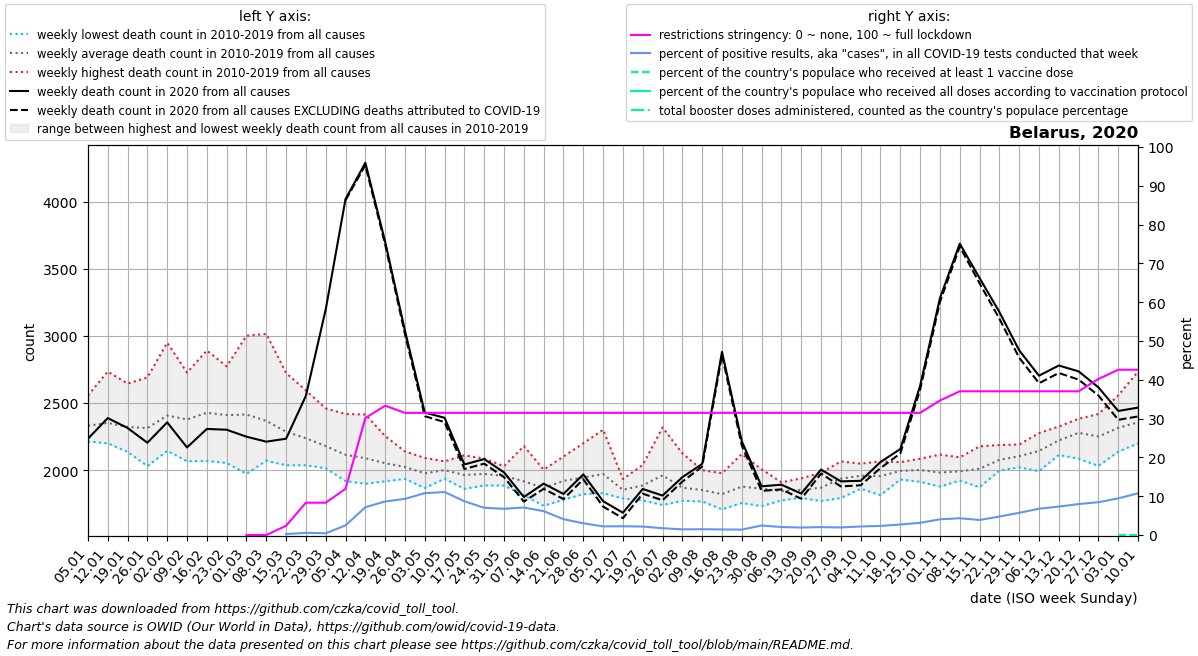

Values plotted in this chart, from the file beside it:
date, location, time_unit, time, deaths_2010_all_ages, deaths_2011_all_ages, deaths_2012_all_ages, deaths_2013_all_ages, deaths_2014_all_ages, deaths_2015_all_ages, deaths_2016_all_ages, deaths_2017_all_ages, deaths_2018_all_ages, deaths_2019_all_ages, deaths_2020_all_ages, deaths_2021_all_ages, deaths_2022_all_ages, new_deaths, new_cases_smoothed, new_tests_smoothed, positive_test_percent, stringency_index, people_vaccinated, people_fully_vaccinated
2020-01-05, Belarus, weekly, 1, 2280, 2334, 2286, 2236, 2214, 2461, 2244, 2557, 2382, 2308, 2234, 2466, 2355, , , , , , , 
2020-01-12, Belarus, weekly, 2, 2352, 2323, 2218, 2267, 2200, 2525, 2234, 2735, 2317, 2347, 2388, 2396, 2220, , , , , , , 
2020-01-19, Belarus, weekly, 3, 2303, 2191, 2232, 2238, 2136, 2526, 2295, 2645, 2336, 2312, 2314, 2437, 2368, , , , , , , 
2020-01-26, Belarus, weekly, 4, 2226, 2030, 2233, 2444, 2090, 2510, 2263, 2691, 2253, 2395, 2204, 2430, 2524, , , , , , , 
2020-02-02, Belarus, weekly, 5, 2248, 2144, 2358, 2576, 2190, 2644, 2180, 2950, 2355, 2421, 2356, 2275, 2633, , , , , , , 
2020-02-09, Belarus, weekly, 6, 2151, 2066, 2445, 2448, 2225, 2727, 2127, 2691, 2353, 2544, 2169, 2224, 2552, , , , , , , 
2020-02-16, Belarus, weekly, 7, 2260, 2068, 2717, 2444, 2167, 2892, 2121, 2631, 2565, 2409, 2307, 2316, 2445, , , , , , , 
2020-02-23, Belarus, weekly, 8, 2210, 2053, 2770, 2435, 2196, 2774, 2230, 2389, 2628, 2418, 2301, 2137, 2298, , , , , , , 
2020-03-01, Belarus, weekly, 9, 2116, 1972, 2650, 2549, 2131, 2643, 2336, 2315, 3002, 2428, 2249, 2015, 2165, , , , , 0.0, , 
2020-03-08, Belarus, weekly, 10, 2144, 2144, 2480, 2572, 2070, 2457, 2264, 2138, 3016, 2389, 2212, 2155, 2418, , 3.856, , , 0.0, , 
2020-03-15, Belarus, weekly, 11, 2092, 2077, 2427, 2343, 2198, 2380, 2248, 2036, 2724, 2335, 2234, 2101, 2390, , 12.14, 4320, 0.249, 2.38, , 
2020-03-22, Belarus, weekly, 12, 2036, 2049, 2162, 2364, 2152, 2380, 2364, 2106, 2594, 2167, 2554, 2115, 2397, , 39.71, 7245, 0.554, 8.33, , 
2020-03-29, Belarus, weekly, 13, 2024, 2014, 2206, 2365, 2048, 2270, 2273, 2068, 2460, 2063, 3198, 2217, 2505, , 31.57, 7200, 0.451, 8.33, , 
2020-04-05, Belarus, weekly, 14, 1918, 1936, 2099, 2418, 2175, 2163, 2080, 1969, 2203, 2183, 4021, 2205, 2541, 8.0, 215.4, 8257, 2.486, 11.91, , 
2020-04-12, Belarus, weekly, 15, 1948, 1898, 2122, 2415, 2028, 2218, 2160, 1954, 2175, 1969, 4292, 2165, 2436, 18.0, 1253, 16857, 7.158, 30.16, , 
2020-04-19, Belarus, weekly, 16, 1929, 2046, 2110, 2254, 1920, 2152, 2049, 1917, 2044, 2095, 3703, 2211, 2333, 21.0, 2731, 31477, 8.65, 33.33, , 
2020-04-26, Belarus, weekly, 17, 1956, 1934, 2027, 2139, 2017, 2087, 1996, 2079, 1953, 2046, 3039, 2201, 2204, 25.0, 3872, 41560, 9.324, 31.48, , 
2020-05-03, Belarus, weekly, 18, 1894, 1882, 2091, 1940, 1892, 2005, 2087, 2091, 1867, 2011, 2429, 2251, 2246, 27.0, 5863, 54303, 10.78, 31.48, , 
2020-05-10, Belarus, weekly, 19, 1967, 1962, 2020, 1960, 1936, 2063, 2065, 2009, 1980, 2034, 2390, 2076, 2054, 32.0, 6176, 55823, 11.08, 31.48, , 
2020-05-17, Belarus, weekly, 20, 1989, 1872, 1879, 1988, 2000, 1976, 1926, 2110, 1860, 2034, 2042, 2027, 2094, 34.0, 6578, 76443, 8.707, 31.48, , 
2020-05-24, Belarus, weekly, 21, 1886, 1959, 2086, 1984, 1948, 1950, 1946, 2009, 1951, 1995, 2082, 1995, 1909, 34.0, 6598, 94201, 7.016, 31.48, , 
2020-05-31, Belarus, weekly, 22, 2029, 1997, 1904, 2017, 1957, 1905, 1885, 1981, 1953, 1933, 1983, 1992, 2044, 36.0, 6482, 95875, 6.765, 31.48, , 
2020-06-07, Belarus, weekly, 23, 1882, 1870, 1897, 2179, 1948, 1942, 1856, 1815, 1811, 1966, 1799, 1878, 1931, 34.0, 6144, 86628, 7.1, 31.48, , 
2020-06-14, Belarus, weekly, 24, 1736, 1888, 1845, 1999, 1898, 2003, 1851, 1868, 1734, 1847, 1899, 1964, 2108, 39.0, 5761, 94990, 6.155, 31.48, , 
2020-06-21, Belarus, weekly, 25, 1961, 1832, 1902, 2032, 1853, 1900, 1920, 2101, 1779, 1913, 1822, 1780, 2018, 38.0, 4883, 120113, 4.082, 31.48, , 
2020-06-28, Belarus, weekly, 26, 2200, 2037, 2016, 1850, 1865, 1888, 1846, 1821, 1950, 1980, 1968, 1928, 1953, 37.0, 3658, 120450, 3.027, 31.48, , 
2020-07-05, Belarus, weekly, 27, 2063, 1970, 1864, 1828, 1867, 2301, 1899, 1901, 2080, 1935, 1768, 1829, 2024, 40.0, 2390, 107116, 2.233, 31.48, , 
2020-07-12, Belarus, weekly, 28, 1871, 1798, 1816, 1882, 1853, 1908, 1933, 1847, 1833, 1788, 1682, 1906, 2047, 41.0, 1699, 74757, 2.266, 31.48, , 
2020-07-19, Belarus, weekly, 29, 1842, 1790, 1774, 1883, 2039, 1797, 2030, 1827, 1988, 1882, 1859, 1999, 2135, 35.0, 1219, 56037, 2.183, 31.48, , 
2020-07-26, Belarus, weekly, 30, 1752, 1777, 2041, 2061, 1999, 1740, 1917, 1897, 2107, 2318, 1810, 1890, 2010, 35.0, 1067, 60895, 1.757, 31.48, , 
2020-08-02, Belarus, weekly, 31, 1785, 1931, 1771, 1867, 1905, 1777, 1801, 1808, 2125, 1916, 1947, 1877, 2040, 33.0, 981.6, 67429, 1.459, 31.48, , 
2020-08-09, Belarus, weekly, 32, 1816, 1878, 1834, 1796, 1815, 1997, 1788, 1826, 2000, 1766, 2046, 1890, 2135, 20.0, 839.4, 55837, 1.508, 31.48, , 
2020-08-16, Belarus, weekly, 33, 1853, 1770, 1838, 1761, 1707, 1852, 1976, 1784, 1887, 1777, 2882, 1840, 2088, 23.0, 698.9, 48482, 1.439, 31.48, , 
2020-08-23, Belarus, weekly, 34, 1798, 1858, 1954, 1866, 1783, 1755, 2120, 1951, 1824, 1859, 2215, 1861, 2053, 32.0, 784, 56174, 1.393, 31.48, , 
2020-08-30, Belarus, weekly, 35, 1804, 1856, 1731, 1806, 1881, 1919, 1866, 1924, 1825, 2006, 1879, 1954, 1966, 34.0, 1170, 47894, 2.45, 31.48, , 
2020-09-06, Belarus, weekly, 36, 1826, 1832, 1790, 1857, 1893, 1775, 1835, 1883, 1909, 1838, 1891, 2012, 1969, 35.0, 1170, 56914, 2.066, 31.48, , 
2020-09-13, Belarus, weekly, 37, 1911, 1822, 1845, 1793, 1837, 1917, 1938, 1823, 1811, 1833, 1825, 1895, 1857, 39.0, 1273, 65900, 1.935, 31.48, , 
2020-09-20, Belarus, weekly, 38, 1981, 1819, 1788, 1774, 1912, 1844, 1769, 1908, 1970, 1923, 2004, 1885, , 30.0, 1409, 69005, 2.043, 31.48, , 
2020-09-27, Belarus, weekly, 39, 1952, 2015, 1996, 2065, 1792, 1932, 1906, 1963, 1831, 1906, 1916, 1939, , 38.0, 1691, 86663, 1.957, 31.48, , 
2020-10-04, Belarus, weekly, 40, 1955, 1891, 2015, 2010, 1861, 1973, 1904, 1955, 1965, 2048, 1920, 2054, , 33.0, 2302, 104911, 2.2, 31.48, , 
2020-10-11, Belarus, weekly, 41, 1813, 1914, 1965, 1875, 1882, 2019, 2065, 2059, 2006, 1951, 2060, 2221, , 45.0, 2967, 126481, 2.344, 31.48, , 
2020-10-18, Belarus, weekly, 42, 1950, 1930, 2050, 2054, 1930, 2059, 2041, 2007, 1957, 1961, 2157, 2335, , 33.0, 3826, 140781, 2.714, 31.48, , 
2020-10-25, Belarus, weekly, 43, 2005, 2085, 2018, 1975, 1967, 2038, 2025, 1913, 1918, 2065, 2629, 2327, , 28.0, 4666, 148238, 3.146, 31.48, , 
2020-11-01, Belarus, weekly, 44, 1955, 2116, 2007, 1877, 1942, 2095, 2088, 1892, 1907, 1935, 3282, 2276, , 28.0, 6092, 150558, 4.052, 34.66, , 
2020-11-08, Belarus, weekly, 45, 1972, 1937, 2095, 1948, 1922, 1951, 2093, 1939, 2049, 2001, 3689, 2382, , 22.0, 6765, 156472, 4.326, 37.04, , 
2020-11-15, Belarus, weekly, 46, 1925, 2077, 2030, 1872, 1976, 1934, 2177, 2078, 2017, 2014, 3432, 2397, , 39.0, 7267, 187615, 3.874, 37.04, , 
2020-11-22, Belarus, weekly, 47, 1996, 2027, 2079, 2110, 2024, 2020, 2143, 2114, 2060, 2187, 3179, 2485, , 50.0, 8968, 188735, 4.762, 37.04, , 
2020-11-29, Belarus, weekly, 48, 2147, 2159, 2061, 2040, 2105, 2021, 2191, 2080, 2107, 2122, 2893, 2728, , 55.0, 10576, 185137, 5.722, 37.04, , 
2020-12-06, Belarus, weekly, 49, 2172, 2182, 2152, 2013, 2088, 1992, 2221, 2276, 2173, 2161, 2704, 2604, , 56.0, 11620, 171553, 6.773, 37.04, , 
2020-12-13, Belarus, weekly, 50, 2288, 2203, 2184, 2145, 2285, 2113, 2221, 2325, 2233, 2213, 2780, 2534, , 56.0, 12741, 173821, 7.329, 37.04, , 
2020-12-20, Belarus, weekly, 51, 2312, 2383, 2292, 2189, 2326, 2085, 2321, 2272, 2263, 2337, 2736, 2431, , 61.0, 13314, 166943, 7.981, 37.04, , 
2020-12-27, Belarus, weekly, 52, 2311, 2321, 2203, 2190, 2279, 2031, 2418, 2350, 2251, 2152, 2617, 2448, , 61.0, 13298, 157283, 8.455, 40.21, , 
2021-01-03, Belarus, weekly, 53, 2334, 2286, 2236, 2214, 2461, 2138, 2557, 2382, 2308, 2234, 2441, 2355, , 66.0, 13182, 140425, 9.449, 42.59, 1208, 
2021-01-10, Belarus, weekly, 1, 2323, 2218, 2267, 2200, 2525, 2244, 2735, 2317, 2347, 2388, 2466, 2220, , 66.0, 12559, 116742, 10.76, 42.59, 4028, 
